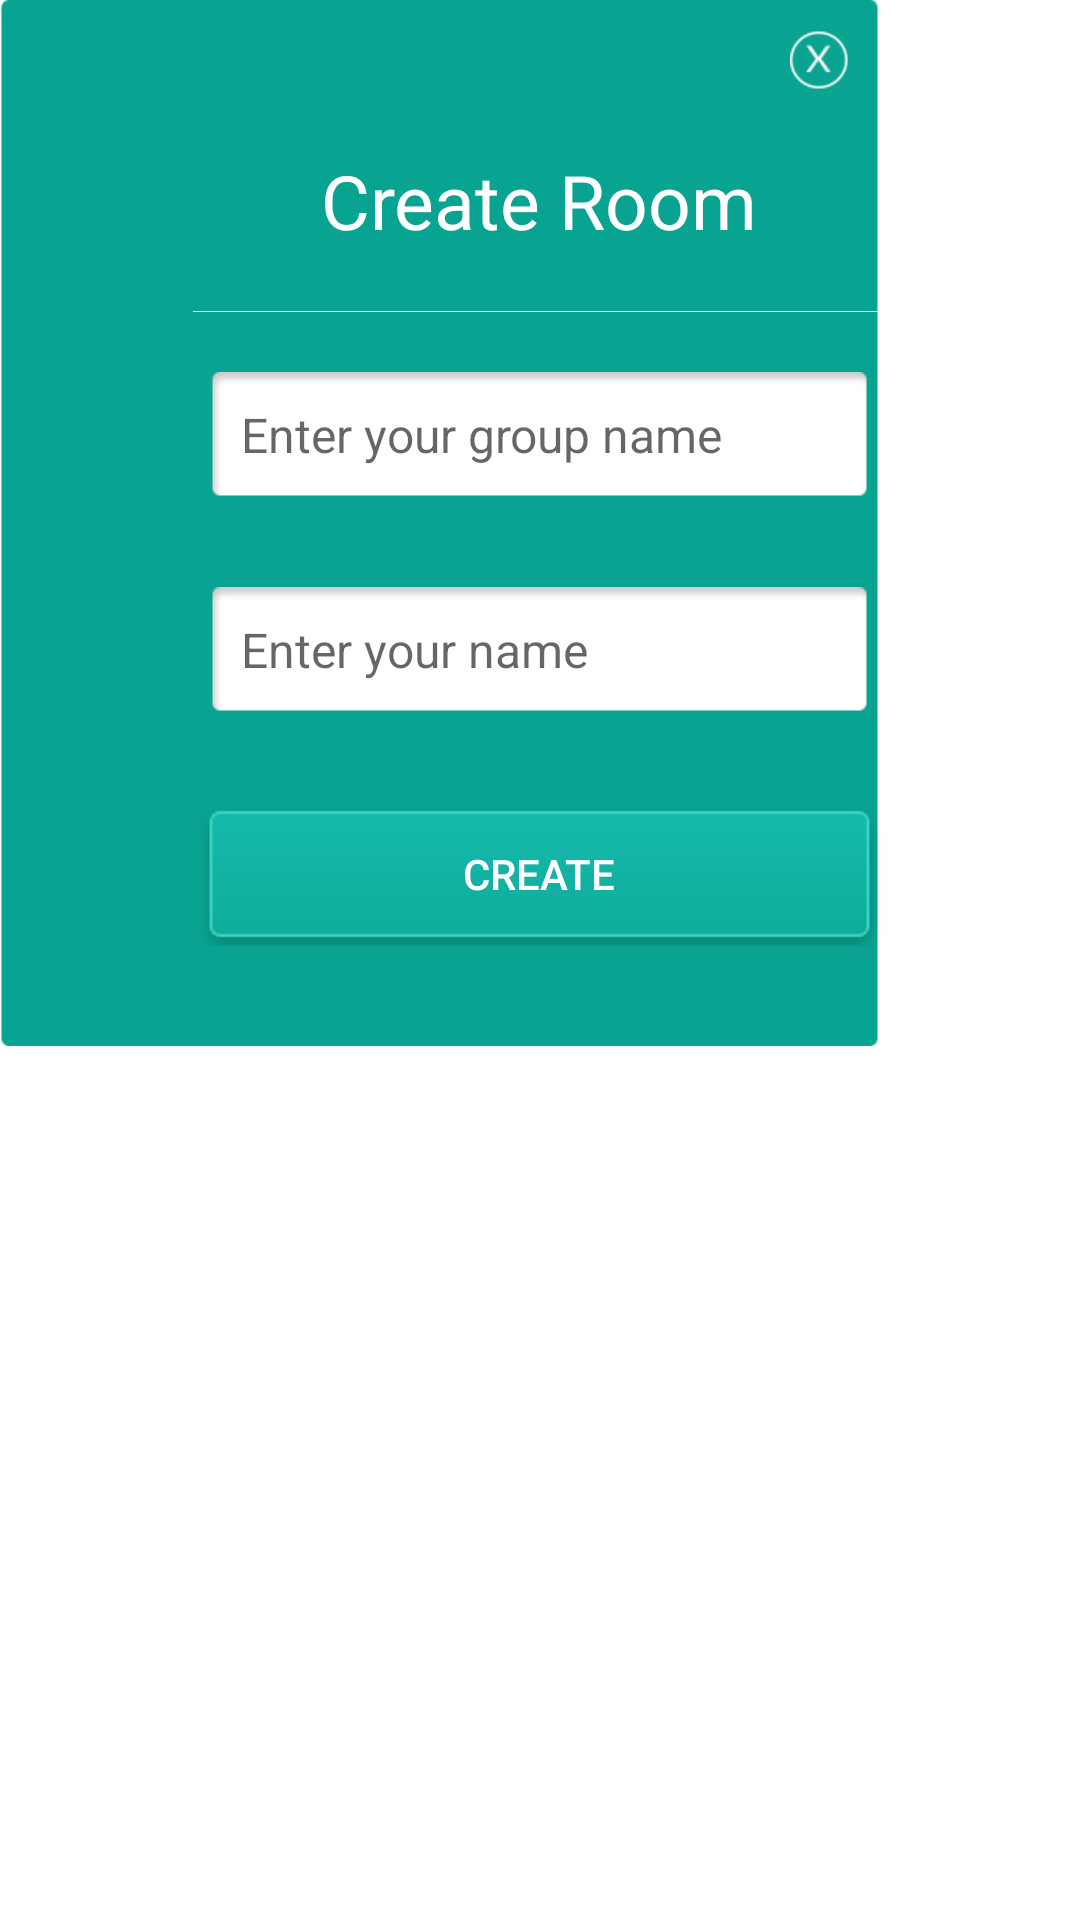

Reconstruct the res/layout file that produces this screen, plus the resources it refers to.
<!-- AndroidManifest.xml: application theme AppTheme -->
<!-- res/layout/dialog_create_room.xml -->
<?xml version="1.0" encoding="utf-8"?>
<RelativeLayout xmlns:android="http://schemas.android.com/apk/res/android"
    android:layout_width="wrap_content"
    android:layout_height="wrap_content">

    <RelativeLayout
        android:id="@+id/rl_main"
        android:layout_width="wrap_content"
        android:layout_height="wrap_content"
        android:background="@drawable/join_room_bg"></RelativeLayout>


    <LinearLayout
        android:layout_width="wrap_content"
        android:layout_height="wrap_content"
        android:layout_centerHorizontal="true"
        android:layout_marginTop="20dp"
        android:orientation="vertical">

        <TextView
            android:id="@+id/img_txt_join"
            android:layout_width="wrap_content"
            android:layout_height="wrap_content"
            android:layout_gravity="center_horizontal"
            android:layout_marginTop="30dp"
            android:text="Create Room"
            android:textColor="@color/white"
            android:textSize="25sp" />

        <View
            android:layout_width="match_parent"
            android:layout_height="1px"
            android:layout_marginTop="20dp"
            android:background="@color/white"></View>

        <EditText
            android:id="@+id/edt_room_name"
            android:layout_width="wrap_content"
            android:layout_height="wrap_content"
            android:layout_gravity="center_horizontal"
            android:layout_marginTop="20dp"
            android:background="@drawable/edt_bg"
            android:textColor="@color/black"
            android:inputType="text|textNoSuggestions"
            android:hint="Enter your group name"
            android:padding="10dp"
            android:textSize="16sp" />

        <EditText
            android:id="@+id/edt_user_name"
            android:layout_width="wrap_content"
            android:layout_height="wrap_content"
            android:layout_gravity="center_horizontal"
            android:layout_marginTop="30dp"
            android:inputType="text|textNoSuggestions"
            android:background="@drawable/edt_bg"
            android:hint="Enter your name"
            android:padding="10dp"
            android:textColor="@color/black"
            android:textSize="16sp" />

        <Button
            android:id="@+id/btn_come_in"
            android:layout_width="wrap_content"
            android:layout_height="wrap_content"
            android:layout_gravity="center_horizontal"
            android:layout_marginTop="30dp"
            android:background="@drawable/login_buttons"
            android:text="Create"
            android:textColor="@color/white" />
    </LinearLayout>

    <ImageButton
        android:id="@+id/btn_close"
        android:layout_width="wrap_content"
        android:layout_height="wrap_content"
        android:layout_alignRight="@+id/rl_main"
        android:background="@null"
        android:padding="10dp"
        android:src="@drawable/close_btn" />
</RelativeLayout>
<!-- resources referenced by this layout -->
<resources>
  <color name="black">#000000</color>
  <color name="white">#FFFFFF</color>
  <!-- drawable close_btn: png bitmap (drawable-xhdpi, 907 bytes) -->
  <!-- drawable edt_bg: png bitmap (drawable-xhdpi, 756 bytes) -->
  <!-- drawable join_room_bg: png bitmap (drawable-xhdpi, 1611 bytes) -->
  <!-- drawable login_buttons: png bitmap (drawable-xhdpi, 2933 bytes) -->
  <style name="AppTheme" parent="Theme.AppCompat.Light.DarkActionBar">
          
          <item name="colorPrimary">@color/colorPrimary</item>
          <item name="colorPrimaryDark">@color/colorPrimaryDark</item>
          <item name="colorAccent">@color/colorPrimary</item>
          <item name="windowNoTitle">true</item>
          <item name="android:windowBackground">@color/white</item>
          <item name="android:windowFullscreen">false</item>
          <item name="windowActionBar">false</item>
      </style>
  <color name="colorPrimary">#08A594</color>
  <color name="colorPrimaryDark">#08A594</color>
</resources>
